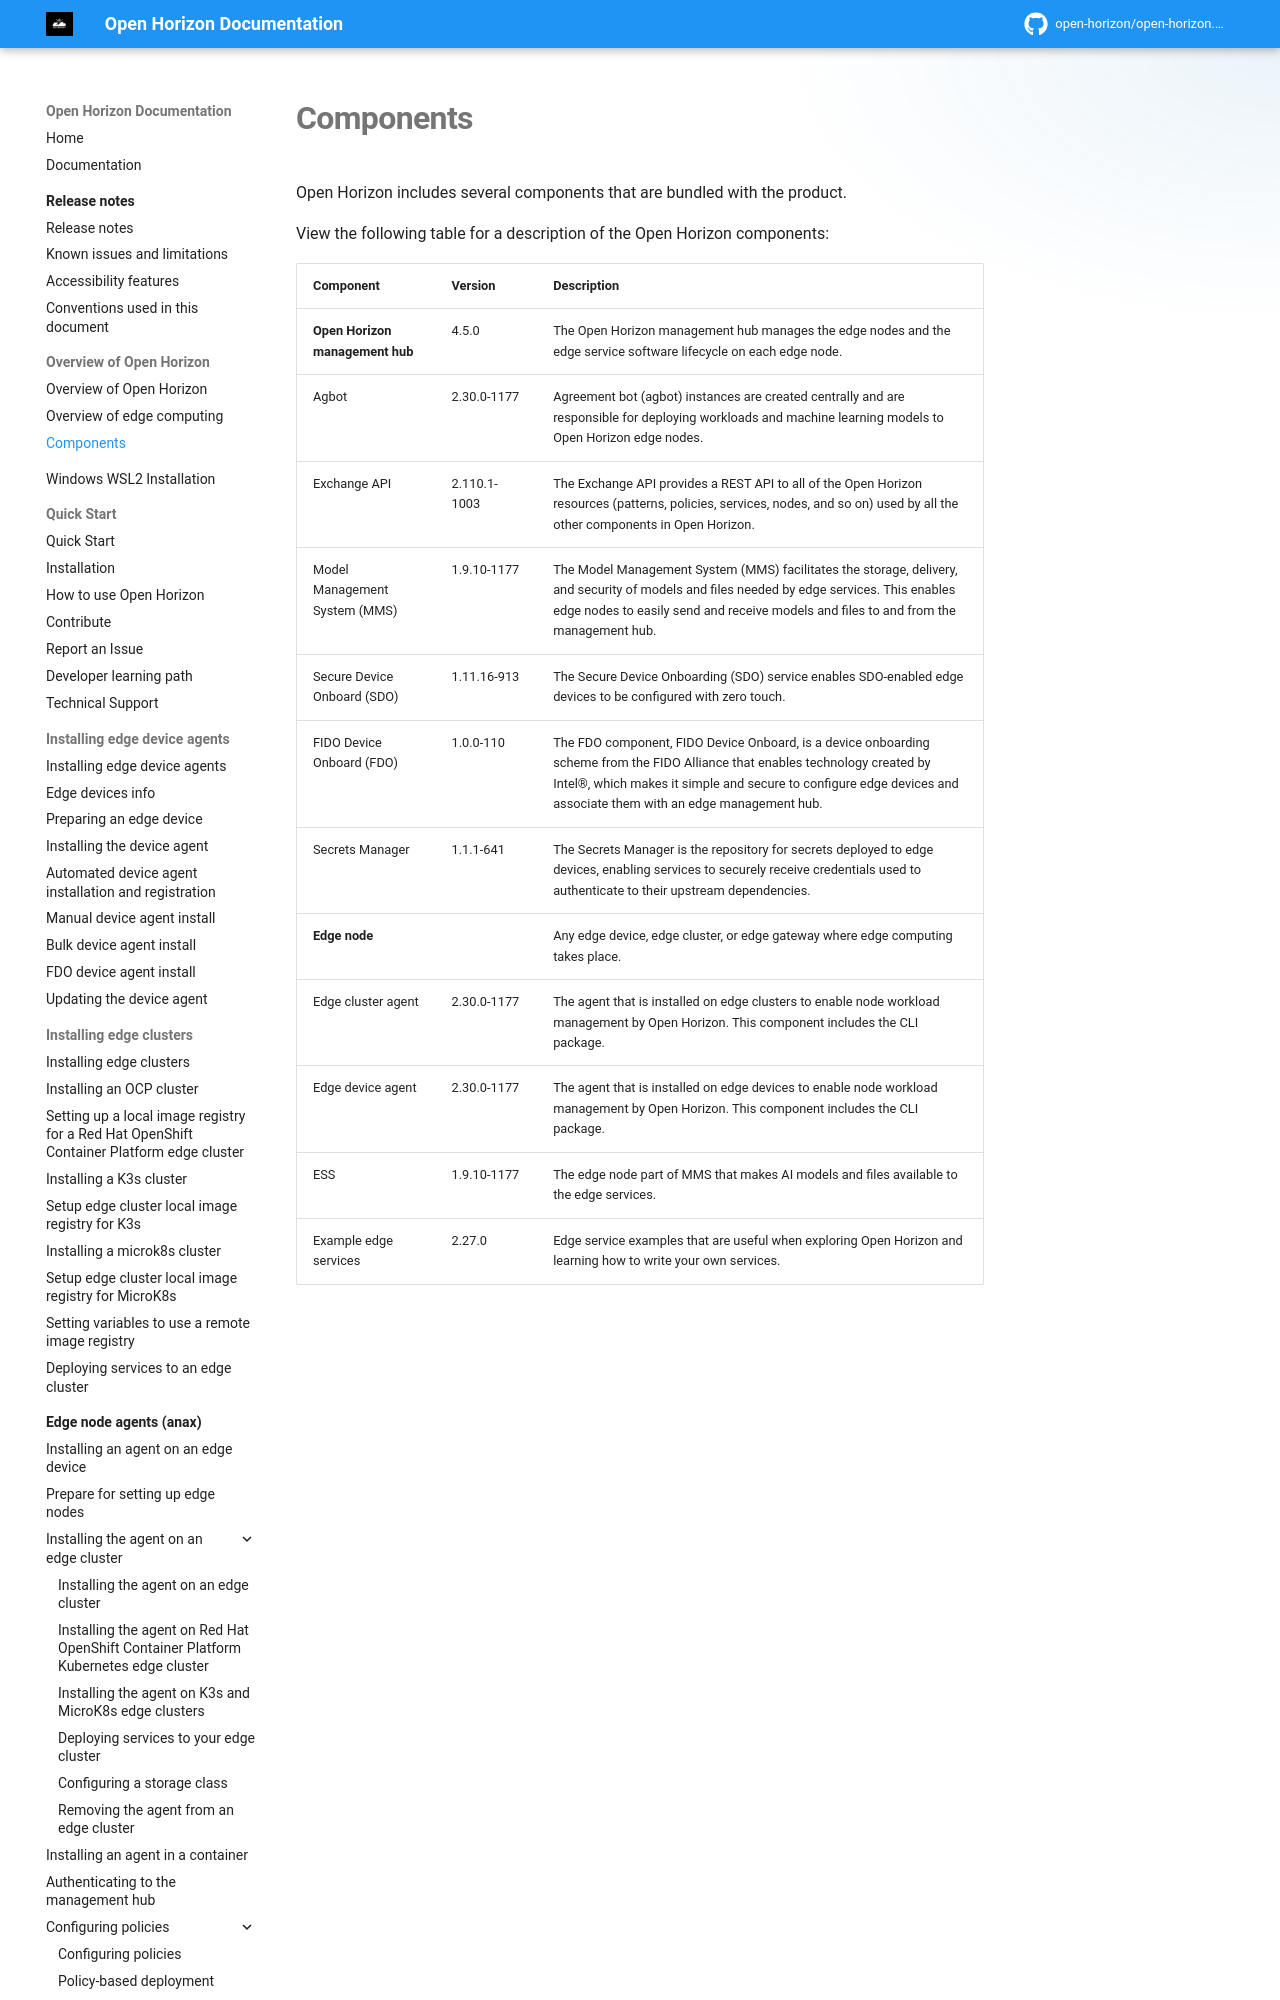

repository: open-horizon/open-horizon.github.io · page: docs/getting_started/components/index.html · generator: mkdocs

---
copyright: Contributors to the Open Horizon project
years: 2019 - 2026
title: Components
description: Documentation for Components
lastupdated: 2026-08-21
parent: Overview of Open Horizon
nav_order: 2
---
